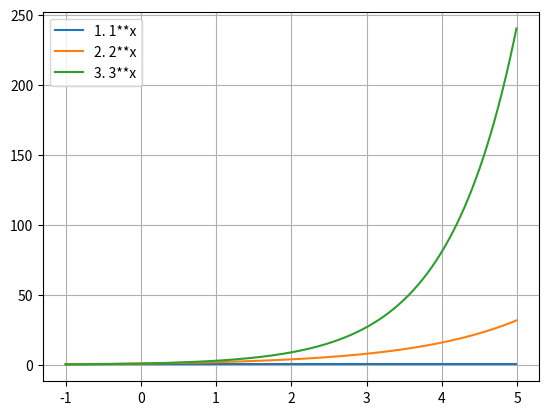

Python code for this plot:
import numpy as np
import matplotlib.pyplot as plt

x = np.arange(-1, 5, 0.01)

fx1 = 1 ** x
fx2 = 2 ** x
fx3 = 3 ** x

plt.plot(x, fx1, label="1. 1**x")
plt.plot(x, fx2, label="2. 2**x")
plt.plot(x, fx3, label="3. 3**x")
plt.legend(loc='upper left')
plt.grid()
plt.show()
